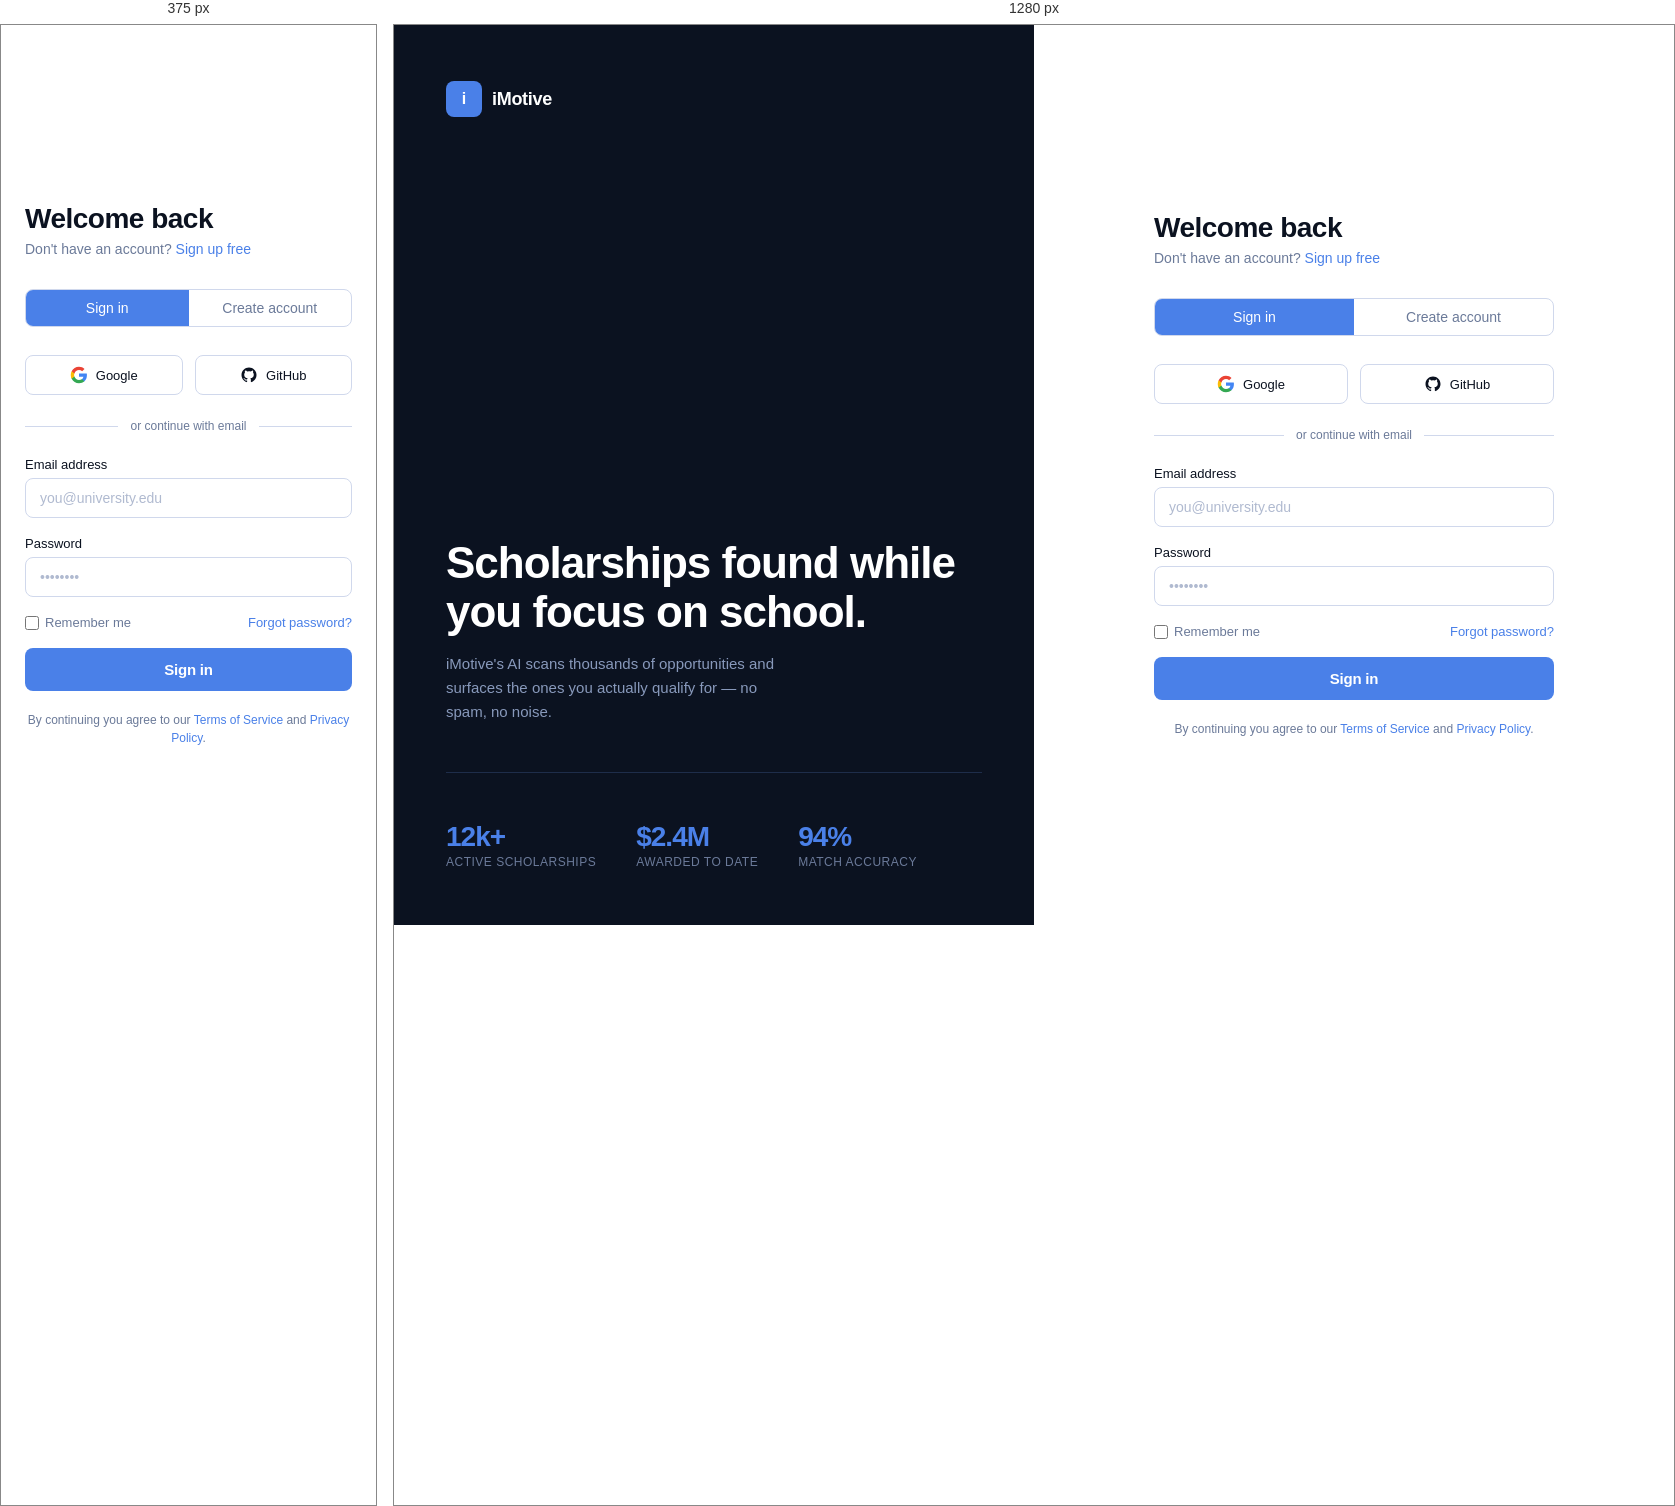
Rendered at 375 px and 1280 px, left to right.

<!-- file: saas-signup.html -->
<!DOCTYPE html>
<html lang="en">
<head>
<meta charset="UTF-8">
<meta name="viewport" content="width=device-width, initial-scale=1.0">
<title>iMotive — Sign In</title>
<link rel="preconnect" href="https://fonts.googleapis.com">
<link href="https://fonts.googleapis.com/css2?family=Inter+Tight:wght@300;400;500;600;700&display=swap" rel="stylesheet">
<style>
  *, *::before, *::after { box-sizing: border-box; margin: 0; padding: 0; }
  :root {
    --ink: #0B1220;
    --blue: #4A80E8;
    --blue-dark: #2d5fc4;
    --light: #E6EAF2;
    --white: #FFFFFF;
    --muted: #6B7A99;
    --border: #D0D8EC;
    --error: #E05252;
  }
  html, body { height: 100%; }
  body { font-family: 'Inter Tight', sans-serif; background: var(--light); color: var(--ink); }

  .layout { display: grid; grid-template-columns: 1fr 1fr; min-height: 100vh; }

  /* Left panel */
  .panel-left {
    background: var(--ink);
    padding: 56px 52px;
    display: flex;
    flex-direction: column;
    justify-content: space-between;
  }
  .panel-logo { display: flex; align-items: center; gap: 10px; text-decoration: none; }
  .panel-logo-mark {
    width: 36px; height: 36px; background: var(--blue);
    border-radius: 8px; display: grid; place-items: center; flex-shrink: 0;
  }
  .panel-logo-mark span { color: #fff; font-weight: 700; font-size: 16px; }
  .panel-logo-text { color: #fff; font-weight: 700; font-size: 18px; letter-spacing: -0.3px; }

  .panel-hero { margin-top: auto; padding-bottom: 48px; }
  .panel-hero h2 {
    font-size: clamp(28px, 3.5vw, 44px);
    font-weight: 700; color: #fff; letter-spacing: -1px; line-height: 1.1; margin-bottom: 16px;
  }
  .panel-hero p { color: #8899BB; font-size: 15px; line-height: 1.6; max-width: 340px; }

  .panel-stats { display: flex; gap: 40px; padding-top: 48px; border-top: 1px solid #1E2D4A; }
  .stat-item .val { font-size: 28px; font-weight: 700; color: var(--blue); letter-spacing: -1px; }
  .stat-item .lbl { font-size: 12px; color: #6B7A99; margin-top: 2px; text-transform: uppercase; letter-spacing: 0.5px; }

  /* Right panel */
  .panel-right {
    background: var(--white);
    padding: 56px 52px;
    display: flex;
    flex-direction: column;
    justify-content: center;
  }
  .form-wrap { max-width: 400px; width: 100%; margin: 0 auto; }

  .form-title { font-size: 28px; font-weight: 700; letter-spacing: -0.5px; margin-bottom: 6px; }
  .form-sub { color: var(--muted); font-size: 14px; margin-bottom: 32px; }
  .form-sub a { color: var(--blue); text-decoration: none; font-weight: 500; }

  /* Tabs */
  .tabs { display: flex; gap: 0; border: 1px solid var(--border); border-radius: 8px; overflow: hidden; margin-bottom: 28px; }
  .tab-btn {
    flex: 1; padding: 10px 0; font-family: 'Inter Tight', sans-serif;
    font-size: 14px; font-weight: 500; border: none; cursor: pointer;
    background: transparent; color: var(--muted); transition: all 0.15s;
  }
  .tab-btn.active { background: var(--blue); color: #fff; }

  /* Social */
  .social-row { display: flex; gap: 12px; margin-bottom: 24px; }
  .social-btn {
    flex: 1; display: flex; align-items: center; justify-content: center; gap: 8px;
    padding: 10px 16px; border: 1px solid var(--border); border-radius: 8px;
    font-family: 'Inter Tight', sans-serif; font-size: 13px; font-weight: 500;
    background: #fff; cursor: pointer; color: var(--ink); transition: border-color 0.15s;
  }
  .social-btn:hover { border-color: var(--blue); }
  .social-btn svg { width: 18px; height: 18px; }

  .divider { display: flex; align-items: center; gap: 12px; margin-bottom: 24px; }
  .divider::before, .divider::after { content: ''; flex: 1; height: 1px; background: var(--border); }
  .divider span { font-size: 12px; color: var(--muted); white-space: nowrap; }

  /* Form fields */
  .field { margin-bottom: 18px; }
  .field label { display: block; font-size: 13px; font-weight: 500; margin-bottom: 6px; color: var(--ink); }
  .field input {
    width: 100%; padding: 11px 14px; border: 1px solid var(--border);
    border-radius: 8px; font-family: 'Inter Tight', sans-serif; font-size: 14px;
    color: var(--ink); background: #fff; outline: none; transition: border-color 0.15s;
  }
  .field input:focus { border-color: var(--blue); box-shadow: 0 0 0 3px rgba(74,128,232,0.12); }
  .field input::placeholder { color: #B0BAD0; }

  .field-row { display: flex; justify-content: space-between; align-items: center; margin-bottom: 18px; }
  .remember { display: flex; align-items: center; gap: 6px; font-size: 13px; color: var(--muted); cursor: pointer; }
  .remember input[type=checkbox] { accent-color: var(--blue); width: 14px; height: 14px; }
  .forgot { font-size: 13px; color: var(--blue); text-decoration: none; font-weight: 500; }

  .submit-btn {
    width: 100%; padding: 13px; background: var(--blue); color: #fff;
    border: none; border-radius: 8px; font-family: 'Inter Tight', sans-serif;
    font-size: 15px; font-weight: 600; cursor: pointer; letter-spacing: -0.2px;
    transition: background 0.15s;
  }
  .submit-btn:hover { background: var(--blue-dark); }

  .terms { font-size: 12px; color: var(--muted); text-align: center; margin-top: 20px; line-height: 1.5; }
  .terms a { color: var(--blue); text-decoration: none; }

  /* signup-only fields hidden by default */
  .signup-field { display: none; }

  @media (max-width: 860px) {
    .layout { grid-template-columns: 1fr; }
    .panel-left { display: none; }
    .panel-right { padding: 40px 24px; }
    .form-wrap { max-width: 480px; }
  }
</style>
</head>
<body>
<div class="layout">
  <!-- Left value panel -->
  <div class="panel-left">
    <a href="saas-landing.html" class="panel-logo">
      <div class="panel-logo-mark"><span>i</span></div>
      <span class="panel-logo-text">iMotive</span>
    </a>

    <div class="panel-hero">
      <h2>Scholarships found while you focus on school.</h2>
      <p>iMotive's AI scans thousands of opportunities and surfaces the ones you actually qualify for — no spam, no noise.</p>
    </div>

    <div class="panel-stats">
      <div class="stat-item">
        <div class="val">12k+</div>
        <div class="lbl">Active scholarships</div>
      </div>
      <div class="stat-item">
        <div class="val">$2.4M</div>
        <div class="lbl">Awarded to date</div>
      </div>
      <div class="stat-item">
        <div class="val">94%</div>
        <div class="lbl">Match accuracy</div>
      </div>
    </div>
  </div>

  <!-- Right form panel -->
  <div class="panel-right">
    <div class="form-wrap">
      <h1 class="form-title">Welcome back</h1>
      <p class="form-sub">Don't have an account? <a href="/signup.html?layout=saas-landing#signup" onclick="switchTab('signup'); return false;">Sign up free</a></p>

      <div class="tabs">
        <button class="tab-btn active" id="tab-signin" onclick="switchTab('signin')">Sign in</button>
        <button class="tab-btn" id="tab-signup" onclick="switchTab('signup')">Create account</button>
      </div>

      <!-- Social login -->
      <div class="social-row">
        <button class="social-btn">
          <svg viewBox="0 0 24 24" fill="none"><path d="M22.56 12.25c0-.78-.07-1.53-.2-2.25H12v4.26h5.92c-.26 1.37-1.04 2.53-2.21 3.31v2.77h3.57c2.08-1.92 3.28-4.74 3.28-8.09z" fill="#4285F4"/><path d="M12 23c2.97 0 5.46-.98 7.28-2.66l-3.57-2.77c-.98.66-2.23 1.06-3.71 1.06-2.86 0-5.29-1.93-6.16-4.53H2.18v2.84C3.99 20.53 7.7 23 12 23z" fill="#34A853"/><path d="M5.84 14.09c-.22-.66-.35-1.36-.35-2.09s.13-1.43.35-2.09V7.07H2.18C1.43 8.55 1 10.22 1 12s.43 3.45 1.18 4.93l3.66-2.84z" fill="#FBBC05"/><path d="M12 5.38c1.62 0 3.06.56 4.21 1.64l3.15-3.15C17.45 2.09 14.97 1 12 1 7.7 1 3.99 3.47 2.18 7.07l3.66 2.84c.87-2.6 3.3-4.53 6.16-4.53z" fill="#EA4335"/></svg>
          Google
        </button>
        <button class="social-btn">
          <svg viewBox="0 0 24 24" fill="currentColor"><path d="M12 2C6.477 2 2 6.477 2 12c0 4.418 2.865 8.166 6.839 9.489.5.092.682-.217.682-.482 0-.237-.008-.868-.013-1.703-2.782.605-3.369-1.342-3.369-1.342-.454-1.155-1.11-1.462-1.11-1.462-.908-.62.069-.608.069-.608 1.003.07 1.531 1.03 1.531 1.03.892 1.529 2.341 1.087 2.91.832.092-.647.35-1.088.636-1.338-2.22-.253-4.555-1.11-4.555-4.943 0-1.091.39-1.984 1.029-2.683-.103-.253-.446-1.27.098-2.647 0 0 .84-.268 2.75 1.026A9.578 9.578 0 0112 6.836c.85.004 1.705.115 2.504.337 1.909-1.294 2.747-1.026 2.747-1.026.546 1.377.202 2.394.1 2.647.64.699 1.028 1.592 1.028 2.683 0 3.842-2.339 4.687-4.566 4.935.359.309.678.919.678 1.852 0 1.336-.012 2.415-.012 2.743 0 .267.18.578.688.48C19.138 20.163 22 16.418 22 12c0-5.523-4.477-10-10-10z"/></svg>
          GitHub
        </button>
      </div>

      <div class="divider"><span>or continue with email</span></div>

      <form onsubmit="handleSubmit(); return false;">
        <!-- signup-only: name -->
        <div class="field signup-field" id="field-name">
          <label for="name">Full name</label>
          <input type="text" id="name" placeholder="Alex Johnson" autocomplete="name">
        </div>

        <div class="field">
          <label for="email">Email address</label>
          <input type="email" id="email" placeholder="you@university.edu" autocomplete="email">
        </div>

        <div class="field">
          <label for="password">Password</label>
          <input type="password" id="password" placeholder="••••••••" autocomplete="current-password">
        </div>

        <!-- signin: remember + forgot -->
        <div class="field-row" id="row-remember">
          <label class="remember">
            <input type="checkbox"> Remember me
          </label>
          <a href="#" class="forgot">Forgot password?</a>
        </div>

        <button type="submit" class="submit-btn" id="submit-btn">Sign in</button>

        <p class="terms">
          By continuing you agree to our <a href="../terms.html">Terms of Service</a> and <a href="../privacy.html">Privacy Policy</a>.
        </p>
      </form>
    </div>
  </div>
</div>

<script>
  function switchTab(mode) {
    const isSignup = mode === 'signup';
    document.getElementById('tab-signin').classList.toggle('active', !isSignup);
    document.getElementById('tab-signup').classList.toggle('active', isSignup);
    document.getElementById('field-name').style.display = isSignup ? 'block' : 'none';
    document.getElementById('row-remember').style.display = isSignup ? 'none' : 'flex';
    document.getElementById('submit-btn').textContent = isSignup ? 'Create account' : 'Sign in';
    document.querySelector('.form-title').textContent = isSignup ? 'Create your account' : 'Welcome back';
    document.querySelector('.form-sub').innerHTML = isSignup
      ? 'Already have an account? <a href="#" onclick="switchTab(\'signin\'); return false;">Sign in</a>'
      : 'Don\'t have an account? <a href="#" onclick="switchTab(\'signup\'); return false;">Sign up free</a>';
  }

  // Check URL hash
  if (window.location.hash === '#signup') switchTab('signup');

  function handleSubmit() {
    var isSignup = document.getElementById('tab-signup').classList.contains('active');
    if (isSignup) {
      window.location = 'saas-profile.html';
    } else {
      window.location = 'saas-browse.html';
    }
  }
</script>
</body>
</html>